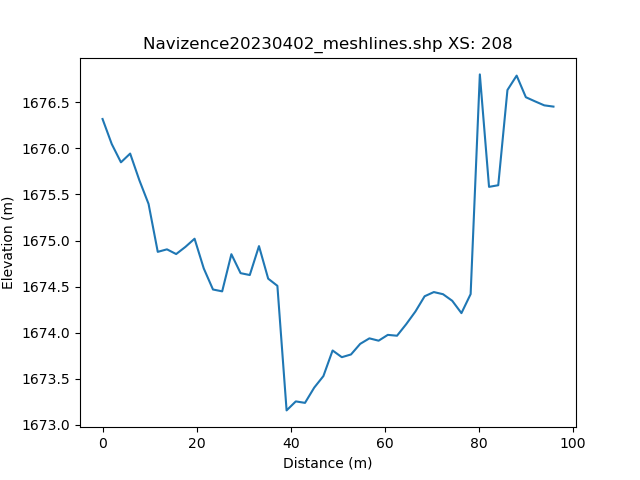

Values plotted in this chart, from the file beside it:
, h_distance, Elevation
0, 0.0, 1676
1, 0.9876, 1676
2, 1.975, 1676
3, 2.963, 1676
4, 3.951, 1676
5, 4.938, 1676
6, 5.926, 1676
7, 6.914, 1676
8, 7.901, 1676
9, 8.889, 1675
10, 9.876, 1675
11, 10.86, 1675
12, 11.85, 1675
13, 12.84, 1675
14, 13.83, 1675
15, 14.81, 1675
16, 15.8, 1675
17, 16.79, 1675
18, 17.78, 1675
19, 18.77, 1675
20, 19.75, 1675
21, 20.74, 1675
22, 21.73, 1675
23, 22.72, 1675
24, 23.7, 1674
25, 24.69, 1674
26, 25.68, 1674
27, 26.67, 1674
28, 27.65, 1675
29, 28.64, 1675
30, 29.63, 1675
31, 30.62, 1675
32, 31.6, 1675
33, 32.59, 1675
34, 33.58, 1675
35, 34.57, 1675
36, 35.56, 1675
37, 36.54, 1675
38, 37.53, 1675
39, 38.52, 1674
40, 39.51, 1673
41, 40.49, 1673
42, 41.48, 1673
43, 42.47, 1673
44, 43.46, 1673
45, 44.44, 1673
46, 45.43, 1673
47, 46.42, 1674
48, 47.41, 1674
49, 48.39, 1674
50, 49.38, 1674
51, 50.37, 1674
52, 51.36, 1674
53, 52.35, 1674
54, 53.33, 1674
55, 54.32, 1674
56, 55.31, 1674
57, 56.3, 1674
58, 57.28, 1674
59, 58.27, 1674
... 42 more rows
